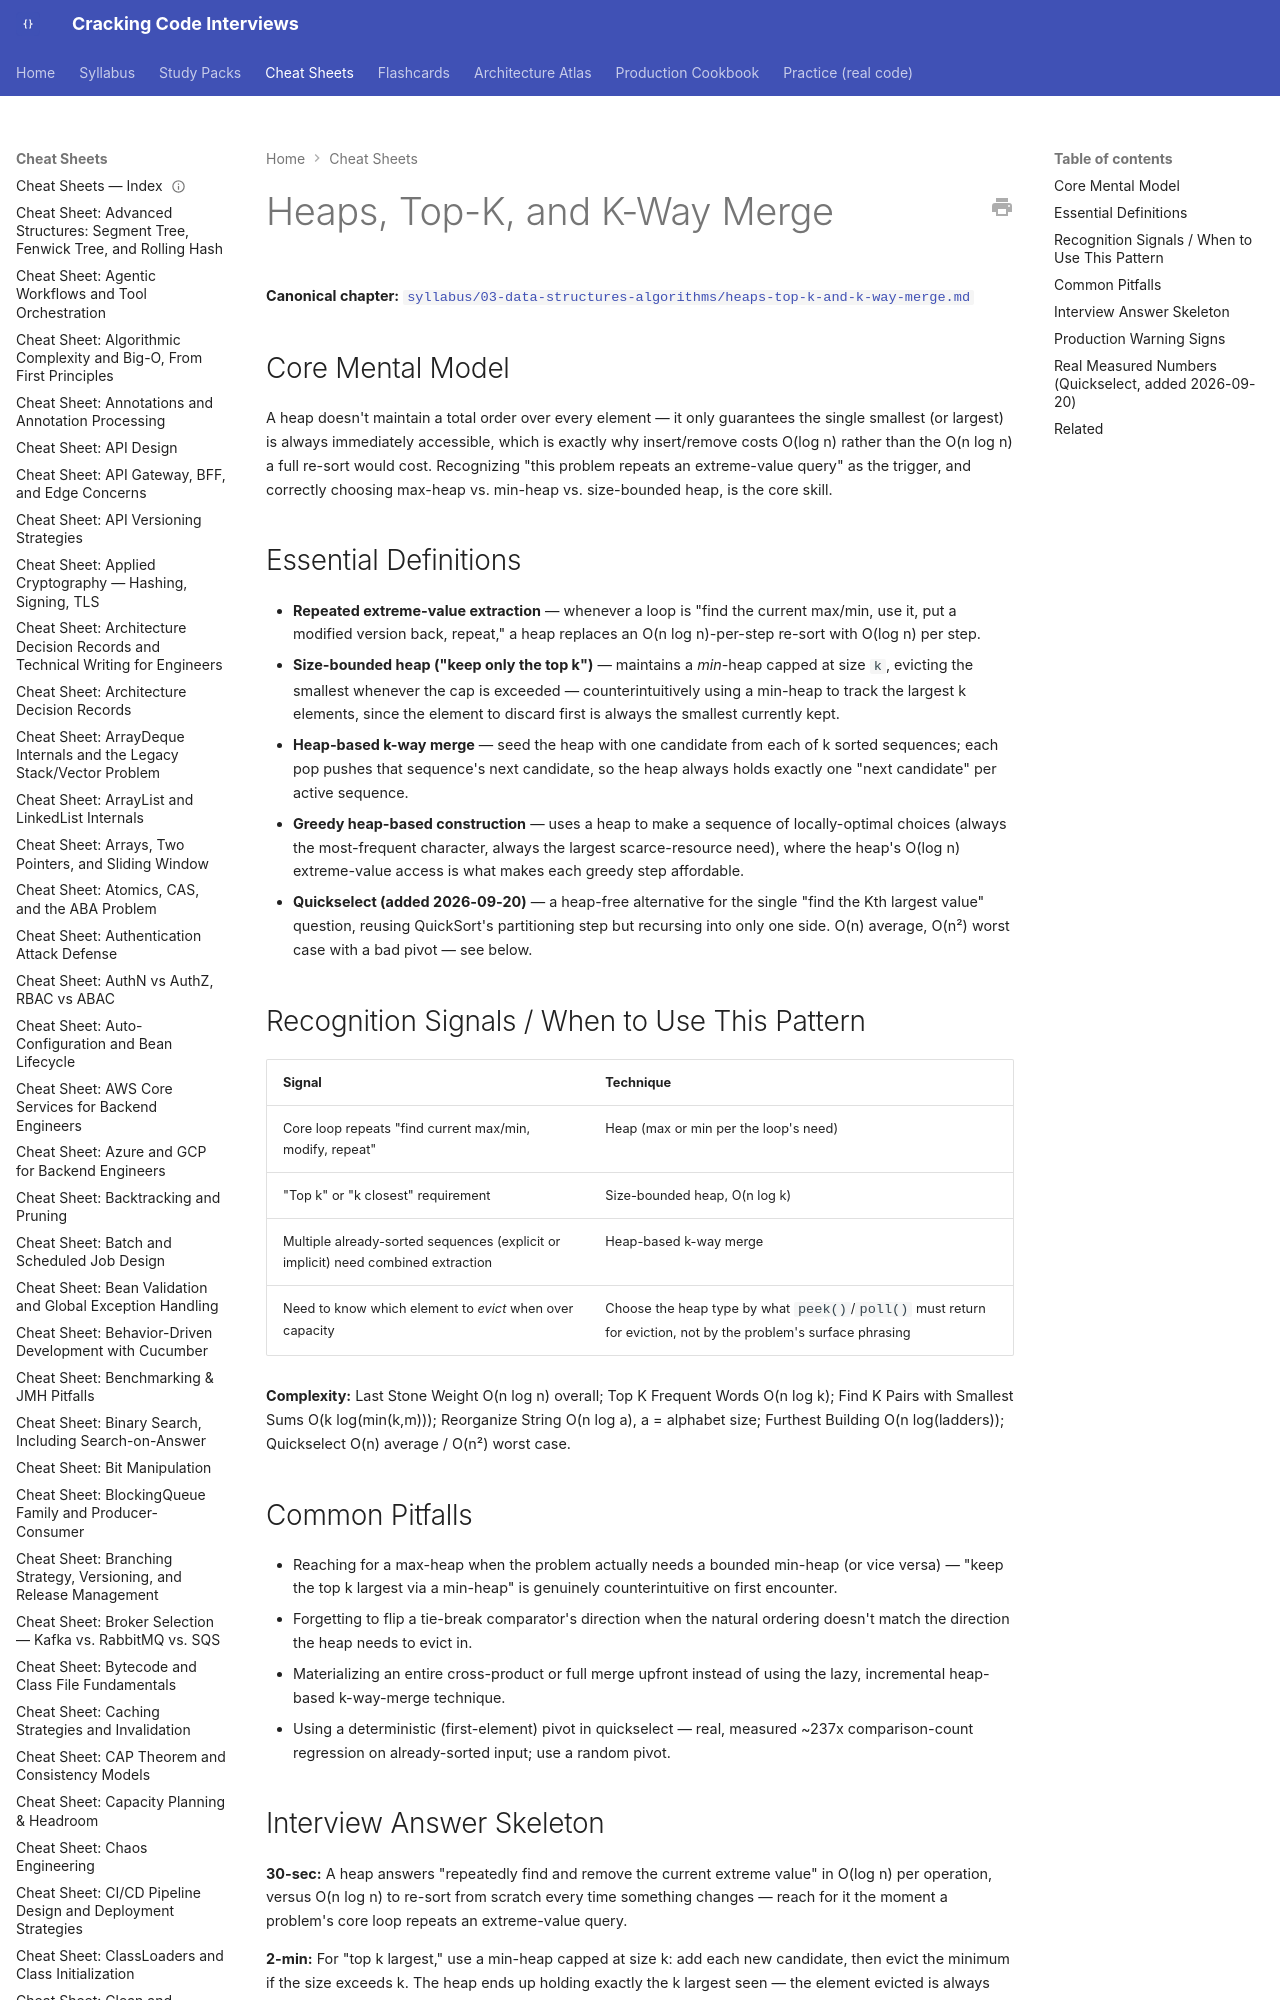

repository: JuanMelendres/cracking-code-interviews · page: cheat-sheets/heaps-top-k-and-k-way-merge/index.html · generator: mkdocs

---
title: "Cheat Sheet: Heaps, Top-K, and K-Way Merge"
slug: heaps-top-k-and-k-way-merge
document_type: cheat-sheet
domain: 03-data-structures-algorithms
topic_id: T-2106
canonical: ../syllabus/03-data-structures-algorithms/heaps-top-k-and-k-way-merge.md
last_updated: 2026-09-20
---

# Heaps, Top-K, and K-Way Merge

**Canonical chapter:** [`syllabus/03-data-structures-algorithms/heaps-top-k-and-k-way-merge.md`](../syllabus/03-data-structures-algorithms/heaps-top-k-and-k-way-merge.md)
